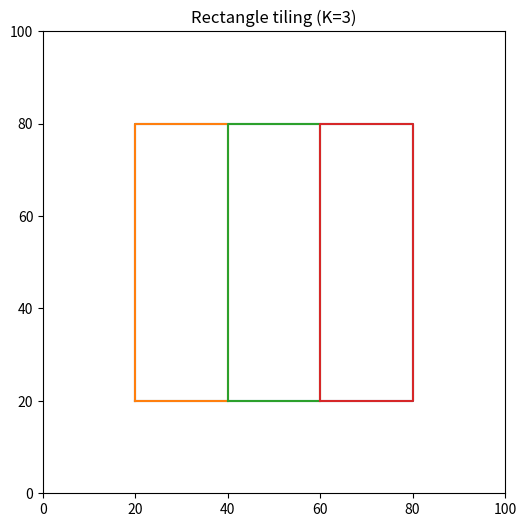
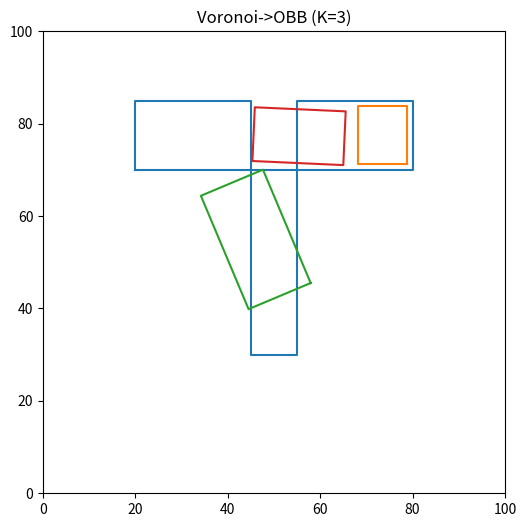

Generate these figures, in order, with matplotlib:

# voronoi_obb_tiling.py
# - Rectangle exact tiling with min-only constraints
# - General polygon: grid-CVT Voronoi -> per-cell OBB fit (PCA)
import numpy as np
from matplotlib.path import Path
import matplotlib.pyplot as plt
from dataclasses import dataclass
from typing import List, Tuple, Optional

@dataclass
class Box:
    cx: float; cy: float; theta: float; w: float; h: float

@dataclass
class MinOnlyBounds:
    wmin: float = 10.0; hmin: float = 10.0

@dataclass
class Grid:
    W: int = 100; H: int = 100; dx: float = 1.0; dy: float = 1.0

def make_rectangle_polygon(x0,y0,x1,y1):
    return np.array([[x0,y0],[x1,y0],[x1,y1],[x0,y1]], dtype=float)

def is_rectangle(poly, atol=1e-6):
    if poly.shape[0] != 4: return False
    v0 = poly[1]-poly[0]; v1 = poly[2]-poly[1]; v2 = poly[3]-poly[2]; v3 = poly[0]-poly[3]
    if not (np.isclose(np.dot(v0,v1),0.0,atol=1e-5) and np.isclose(np.dot(v1,v2),0.0,atol=1e-5)):
        return False
    return (np.isclose(np.linalg.norm(v0), np.linalg.norm(v2), atol=atol) and
            np.isclose(np.linalg.norm(v1), np.linalg.norm(v3), atol=atol))

def rect_geom_from_poly(poly):
    p0,p1,p2,p3 = poly
    v_w = p1-p0; v_h = p2-p1
    W = float(np.linalg.norm(v_w)); H = float(np.linalg.norm(v_h))
    theta = float(np.arctan2(v_w[1], v_w[0]))
    c = (p0+p2)/2.0
    return c, W, H, theta

def corners_of_box(b: Box):
    hw, hh = b.w*0.5, b.h*0.5
    local = np.array([[-hw,-hh],[ hw,-hh],[ hw, hh],[-hw, hh]])
    ct, st = np.cos(b.theta), np.sin(b.theta)
    R = np.array([[ct,-st],[st,ct]])
    return local @ R.T + np.array([b.cx,b.cy])

def draw(poly, boxes, title=""):
    fig = plt.figure(figsize=(6,6)); ax = plt.gca()
    closed = np.vstack([poly, poly[0]]); ax.plot(closed[:,0], closed[:,1])
    for b in boxes:
        cs = np.vstack([corners_of_box(b), corners_of_box(b)[0]])
        ax.plot(cs[:,0], cs[:,1])
    ax.set_aspect("equal","box"); ax.set_xlim(0,100); ax.set_ylim(0,100); ax.set_title(title); plt.show()

def tile_rectangle_minOnly(poly, K, bounds: MinOnlyBounds):
    c, W, H, theta = rect_geom_from_poly(poly)
    feasible_vertical = (H >= bounds.hmin) and (W >= K*bounds.wmin)
    feasible_horizontal = (W >= bounds.wmin) and (H >= K*bounds.hmin)
    if not (feasible_vertical or feasible_horizontal):
        return [], dict(feasible=False)
    slack_vert = (H - bounds.hmin) + (W - K*bounds.wmin) if feasible_vertical else -1e9
    slack_horz = (W - bounds.wmin) + (H - K*bounds.hmin) if feasible_horizontal else -1e9
    orient = "vertical" if slack_vert >= slack_horz else "horizontal"
    boxes = []
    if orient == "vertical":
        widths = np.full(K, W / K)
        u = np.array([np.cos(theta), np.sin(theta)])
        left = c - 0.5*W*u
        for i in range(K):
            ctr = left + (i+0.5)*widths[i]*u
            boxes.append(Box(ctr[0], ctr[1], theta, widths[i], H))
    else:
        heights = np.full(K, H / K)
        v = np.array([-np.sin(theta), np.cos(theta)])
        bot = c - 0.5*H*v
        for i in range(K):
            ctr = bot + (i+0.5)*heights[i]*v
            boxes.append(Box(ctr[0], ctr[1], theta, W, heights[i]))
    return boxes, dict(feasible=True, orientation=orient)

def points_in_polygon(points, poly):
    return Path(poly, closed=True).contains_points(points)

def cvt_voronoi_seeds(poly, K, grid: Grid, iters=3, seed=0):
    xs = np.arange(grid.W)*grid.dx + 0.5*grid.dx
    ys = np.arange(grid.H)*grid.dy + 0.5*grid.dy
    X,Y = np.meshgrid(xs, ys, indexing="xy")
    pts = np.stack([X.reshape(-1), Y.reshape(-1)], axis=1)
    inside = points_in_polygon(pts, poly)
    P = pts[inside]
    rng = np.random.default_rng(seed)
    seeds = P[rng.choice(len(P), size=K, replace=False)]
    for _ in range(iters):
        d = np.sum((P[:,None,:]-seeds[None,:,:])**2, axis=2)
        idx = np.argmin(d, axis=1)
        for k in range(K):
            m = (idx==k)
            if np.any(m): seeds[k] = P[m].mean(axis=0)
            else: seeds[k] = P[rng.integers(0, len(P))]
    return P, inside, seeds

def voronoi_cells(P, seeds):
    d = np.sum((P[:,None,:]-seeds[None,:,:])**2, axis=2)
    idx = np.argmin(d, axis=1)
    return [P[idx==k] for k in range(len(seeds))]

def pca_axes(points):
    c = points.mean(axis=0)
    X = points - c
    if len(points) < 2:
        return c, np.array([1.0,0.0]), np.array([0.0,1.0])
    U,S,Vt = np.linalg.svd(X, full_matrices=False)
    u = Vt[0]; v = Vt[1] if Vt.shape[0]>1 else np.array([-u[1],u[0]])
    return c, u/np.linalg.norm(u), v/np.linalg.norm(v)

def obb_extents(points, c, u, v):
    pu = (points - c) @ u; pv = (points - c) @ v
    return pu.min(), pu.max(), pv.min(), pv.max()

def corners_in_cell(corners, seed, other_seeds):
    if other_seeds.size==0: return True
    own = np.sum((corners - seed[None,:])**2, axis=1)
    oth = np.min(np.sum((corners[:,None,:]-other_seeds[None,:,:])**2, axis=2), axis=1)
    return np.all(own <= oth + 1e-6)

def fit_box_in_cell(cell_pts, seed, other_seeds, bounds: MinOnlyBounds, shrink=0.9):
    c, u, v = pca_axes(cell_pts); u = u/(np.linalg.norm(u)+1e-12); v = np.array([-u[1],u[0]])
    umin, umax, vmin, vmax = obb_extents(cell_pts, c, u, v)
    w = max(bounds.wmin, (umax-umin)*shrink); h = max(bounds.hmin, (vmax-vmin)*shrink)
    theta = float(np.arctan2(u[1], u[0])); b = Box(c[0], c[1], theta, w, h)
    for _ in range(200):
        cs = corners_of_box(b)
        if corners_in_cell(cs, seed, other_seeds): return b
        b.w = max(bounds.wmin, b.w*0.95); b.h = max(bounds.hmin, b.h*0.95)
    return b

def voronoi_obb_tiling(poly, K, bounds: MinOnlyBounds, grid: Grid, cvt_iters=3, seed=0):
    P, _, seeds = cvt_voronoi_seeds(poly, K, grid, iters=cvt_iters, seed=seed)
    cells = voronoi_cells(P, seeds)
    boxes = []
    for k in range(K):
        pts = cells[k]
        if len(pts)==0:
            boxes.append(Box(seeds[k,0], seeds[k,1], 0.0, bounds.wmin, bounds.hmin))
        else:
            other = np.delete(seeds, k, axis=0)
            boxes.append(fit_box_in_cell(pts, seeds[k], other, bounds, shrink=0.9))
    return boxes

def demo():
    K=3; bounds=MinOnlyBounds(10,10); grid=Grid(100,100,1.0,1.0)
    rect = make_rectangle_polygon(20,20,80,80)
    if is_rectangle(rect):
        boxes,_ = tile_rectangle_minOnly(rect, K, bounds)
        draw(rect, boxes, f"Rectangle tiling (K={K})")
    poly = np.array([[20,70],[80,70],[80,85],[55,85],[55,30],[45,30],[45,85],[20,85]], float)
    boxes = voronoi_obb_tiling(poly, K, bounds, grid, cvt_iters=3, seed=7)
    draw(poly, boxes, f"Voronoi->OBB (K={K})")

if __name__ == '__main__':
    demo()
